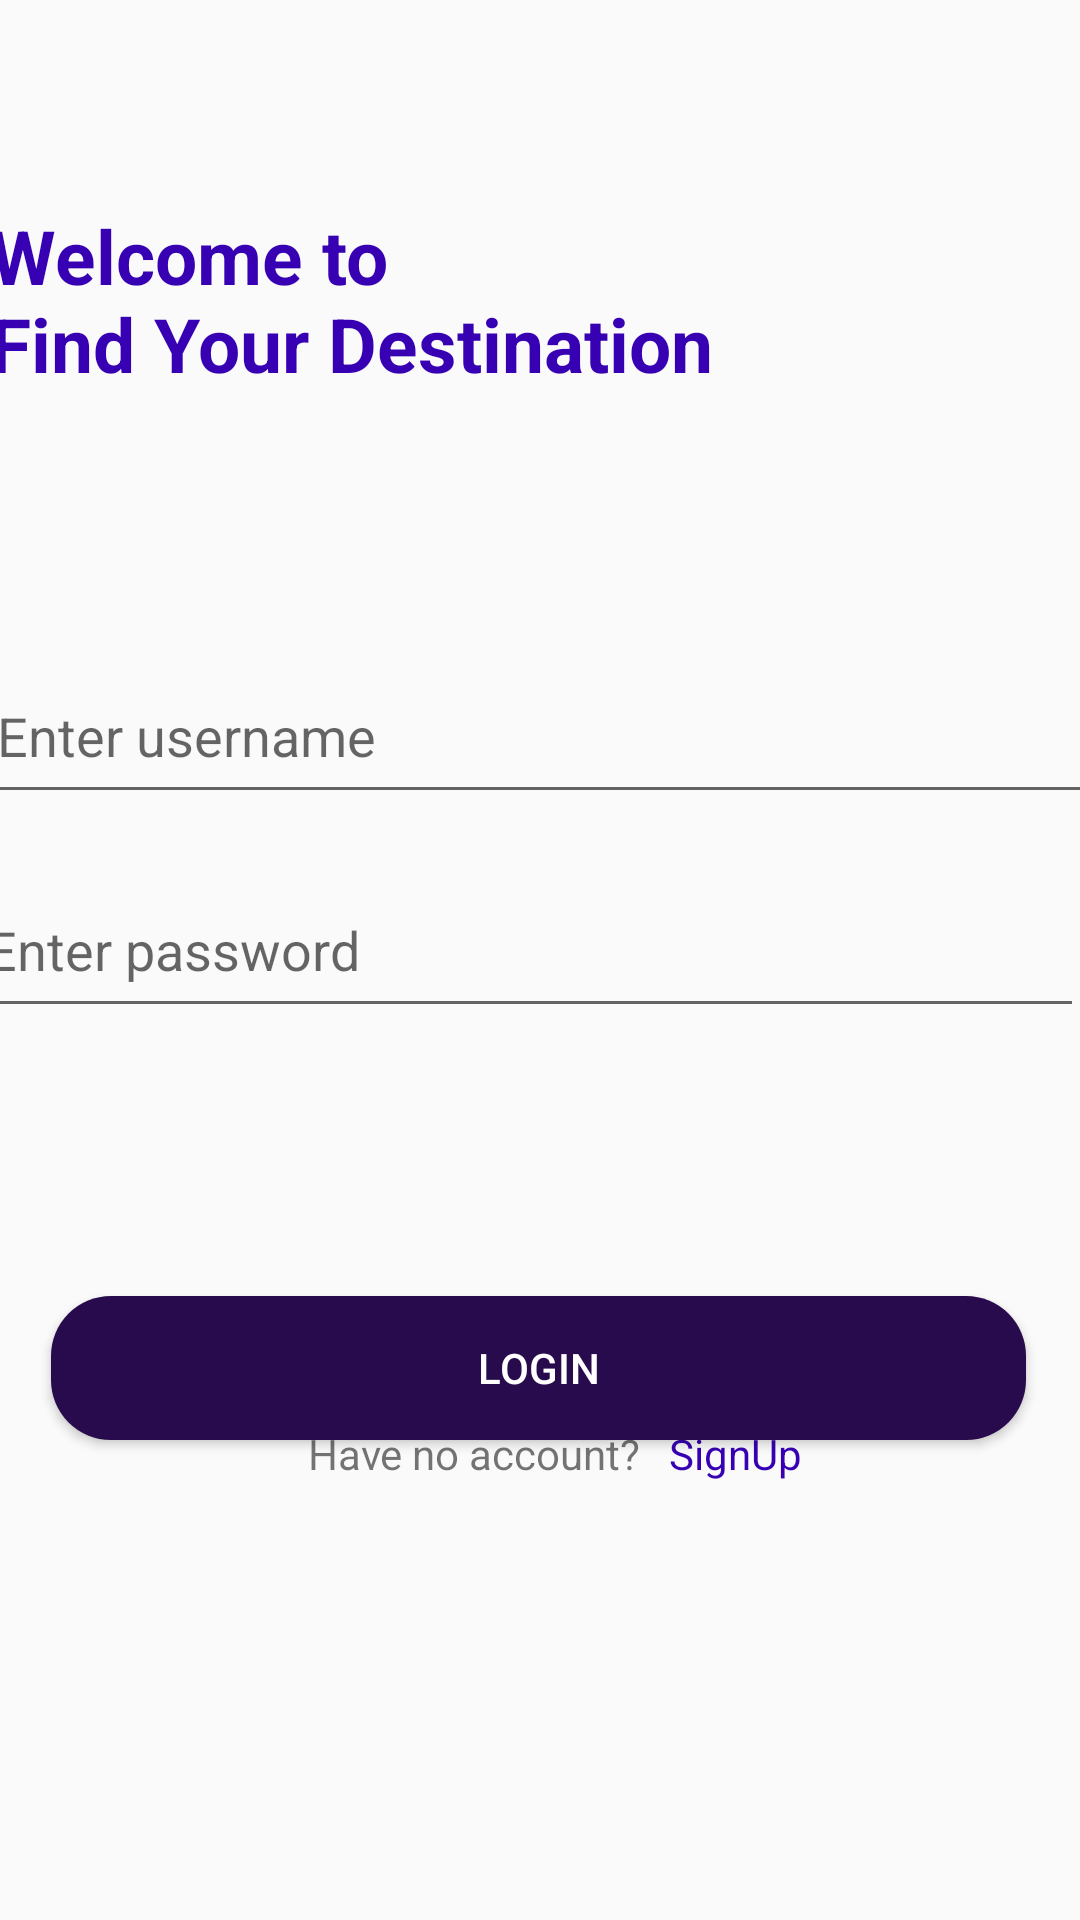

Layout XML and referenced resources for this Android screen:
<!-- AndroidManifest.xml: application theme Theme.FindYourDestination -->
<!-- res/layout/activity_login.xml -->
<?xml version="1.0" encoding="utf-8"?>
<androidx.constraintlayout.widget.ConstraintLayout xmlns:android="http://schemas.android.com/apk/res/android"


    xmlns:app="http://schemas.android.com/apk/res-auto"
    xmlns:tools="http://schemas.android.com/tools"
    android:layout_width="match_parent"
    android:layout_height="match_parent"
    android:orientation="vertical"
    tools:context=".SignUpActivity">


    <TextView

        android:id="@+id/textView"
        style="@style/TextAppearance.AppCompat.Headline"
        android:layout_width="367dp"
        android:layout_height="69dp"
        android:text="Welcome to
                                     Find Your Destination"
        android:textColor="@color/purple_700"
        android:textSize="25sp"
        android:textStyle="bold"
        app:layout_constraintBottom_toTopOf="@+id/password"
        app:layout_constraintEnd_toEndOf="parent"
        app:layout_constraintHorizontal_bias="0.555"
        app:layout_constraintStart_toStartOf="parent"
        app:layout_constraintTop_toTopOf="parent"
        app:layout_constraintVertical_bias="0.312" />

    <EditText
        android:id="@+id/username"
        android:layout_width="370dp"
        android:layout_height="55dp"
        android:layout_margin="20sp"

        android:hint="Enter username"
        app:layout_constraintBottom_toBottomOf="parent"
        app:layout_constraintEnd_toEndOf="parent"
        app:layout_constraintHorizontal_bias="0.512"
        app:layout_constraintStart_toStartOf="parent"
        app:layout_constraintTop_toTopOf="parent"
        app:layout_constraintVertical_bias="0.36" />

    <EditText
        android:id="@+id/password"
        android:layout_width="370dp"
        android:layout_height="55dp"
        android:layout_margin="20sp"
        android:layout_marginBottom="76dp"
        android:hint="Enter password"
        android:inputType="textPassword"
        app:layout_constraintBottom_toBottomOf="parent"
        app:layout_constraintEnd_toEndOf="parent"
        app:layout_constraintHorizontal_bias="0.584"
        app:layout_constraintStart_toStartOf="parent"
        app:layout_constraintTop_toTopOf="parent"
        app:layout_constraintVertical_bias="0.491" />

    <Button
        android:id="@+id/loginl"
        android:layout_width="325dp"
        android:layout_height="wrap_content"
        android:layout_margin="20sp"
        android:background="@drawable/button_background"
        android:text="Login"
        android:textColor="@color/white"
        app:layout_constraintBottom_toBottomOf="parent"
        app:layout_constraintEnd_toEndOf="parent"
        app:layout_constraintHorizontal_bias="0.6"
        app:layout_constraintStart_toStartOf="parent"
        app:layout_constraintTop_toBottomOf="@+id/username"
        app:layout_constraintVertical_bias="0.501" />

    <TextView
        android:id="@+id/textView10"
        android:layout_width="130dp"
        android:layout_height="21dp"
        android:layout_marginBottom="144dp"
        android:text="Have no account?"
        android:textAlignment="center"
        app:layout_constraintBottom_toBottomOf="parent"
        app:layout_constraintEnd_toEndOf="parent"
        app:layout_constraintHorizontal_bias="0.405"
        app:layout_constraintStart_toStartOf="parent"
        tools:ignore="MissingConstraints" />

    <TextView
        android:id="@+id/textView9"
        android:layout_width="71dp"
        android:layout_height="21dp"
        android:layout_marginBottom="144dp"
        android:text="SignUp"
        android:textColor="@color/purple_700"
        app:layout_constraintBottom_toBottomOf="parent"
        app:layout_constraintEnd_toEndOf="parent"
        app:layout_constraintHorizontal_bias="0.0"
        app:layout_constraintStart_toEndOf="@+id/textView10" />


</androidx.constraintlayout.widget.ConstraintLayout>
<!-- resources referenced by this layout -->
<resources>
  <!-- drawable button_background (drawable) -->
  <?xml version="1.0" encoding="utf-8"?>
  <shape android:shape="rectangle" xmlns:android="http://schemas.android.com/apk/res/android">
  <solid android:color="#280B4C"/>
      <corners android:radius="20dp"/>
  </shape>
  <style name="Theme.FindYourDestination" parent="Theme.AppCompat.Light.NoActionBar">
          
          <item name="colorPrimary">@color/purple_500</item>
          <item name="colorPrimaryVariant">@color/purple_700</item>
          <item name="colorOnPrimary">@color/white</item>
          
          <item name="colorSecondary">@color/teal_200</item>
          <item name="colorSecondaryVariant">@color/teal_700</item>
          <item name="colorOnSecondary">@color/black</item>
          
          <item name="android:statusBarColor">?attr/colorPrimaryVariant</item>
          
      </style>
  <!-- not gathered from this repository: default colours our renderer supplied (Android Studio template values) -->
  <color name="purple_500">#FF6200EE</color>
  <color name="purple_700">#FF3700B3</color>
  <color name="teal_200">#FF03DAC5</color>
  <color name="teal_700">#FF018786</color>
  <color name="black">#FF000000</color>
  <color name="white">#FFFFFFFF</color>
</resources>
